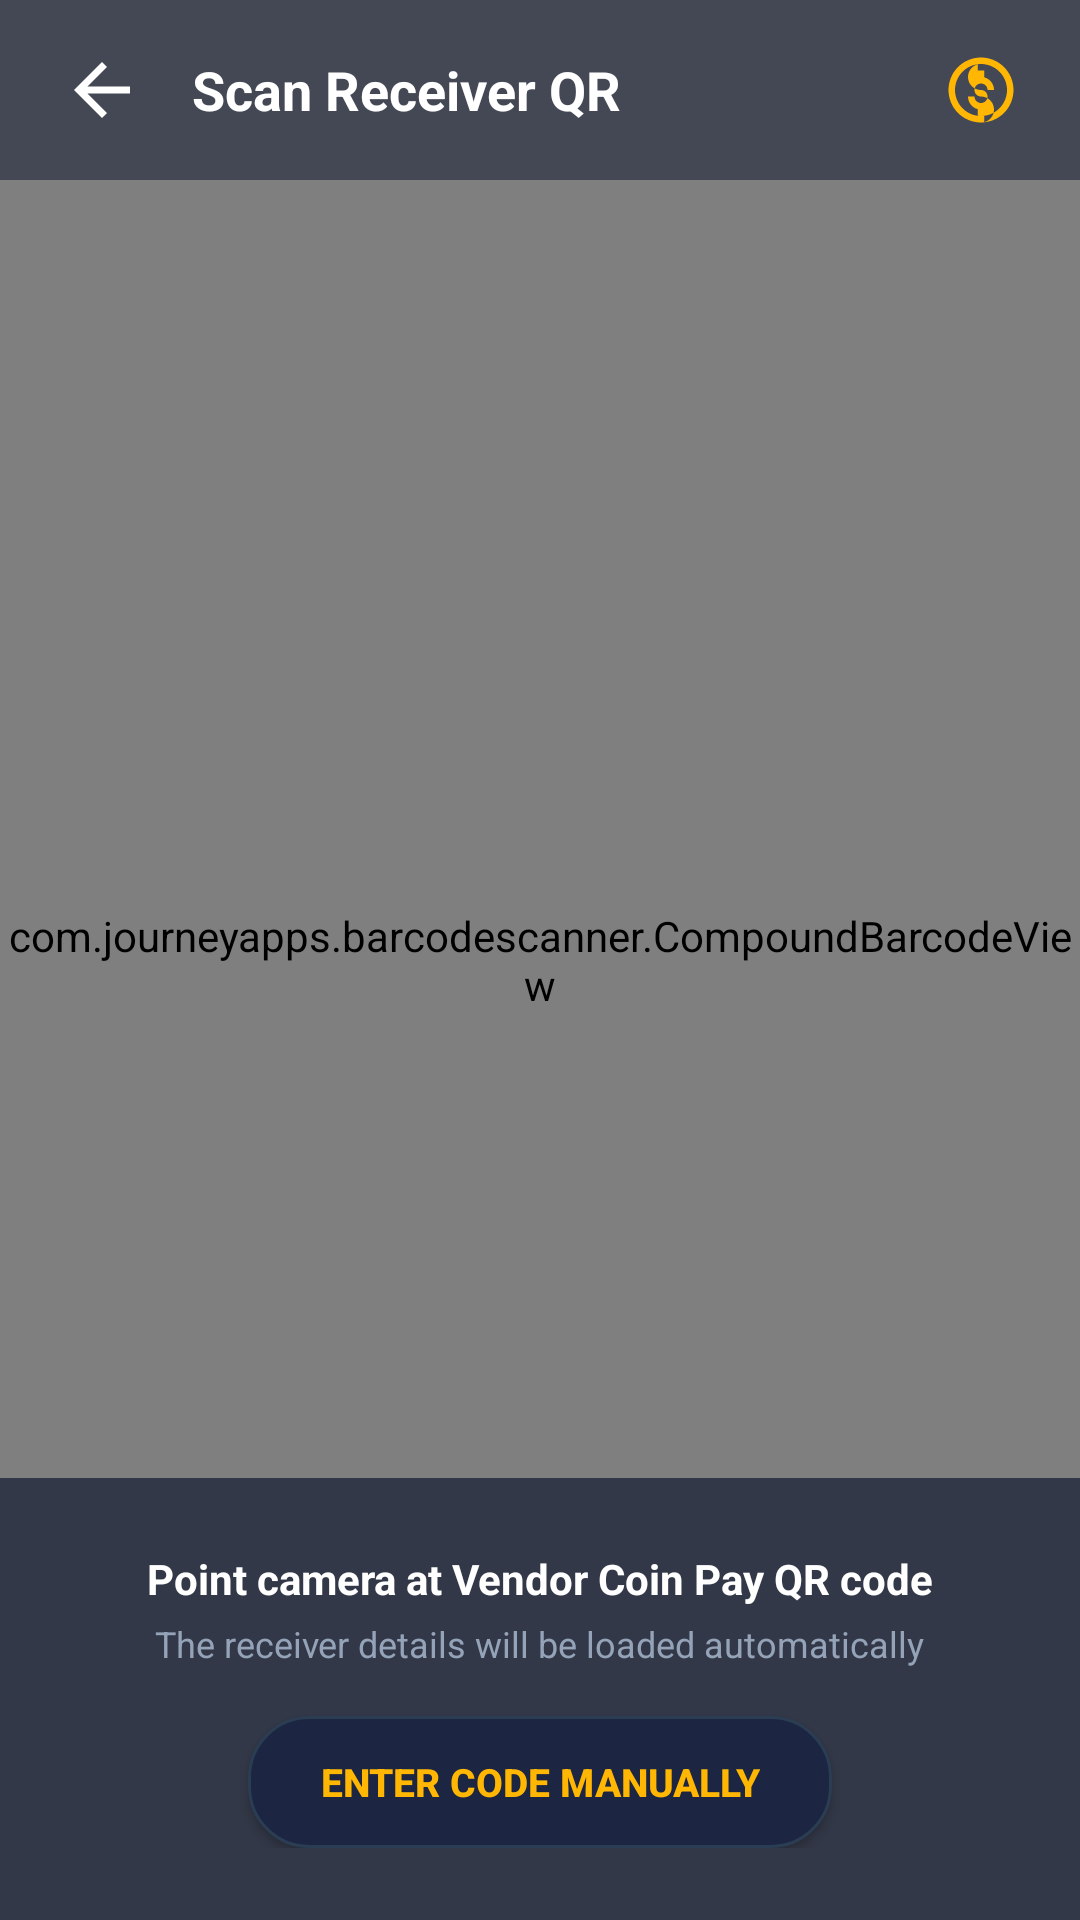

Layout XML and referenced resources for this Android screen:
<!-- AndroidManifest.xml: application theme Theme.VendorCoinPay -->
<!-- res/layout/activity_scan_qr.xml -->
<?xml version="1.0" encoding="utf-8"?>
<androidx.constraintlayout.widget.ConstraintLayout xmlns:android="http://schemas.android.com/apk/res/android"
    xmlns:app="http://schemas.android.com/apk/res-auto"
    android:layout_width="match_parent"
    android:layout_height="match_parent"
    android:background="@color/bg_dark">

    <com.journeyapps.barcodescanner.CompoundBarcodeView
        android:id="@+id/barcodeScannerView"
        android:layout_width="0dp"
        android:layout_height="0dp"
        app:layout_constraintTop_toTopOf="parent"
        app:layout_constraintBottom_toBottomOf="parent"
        app:layout_constraintStart_toStartOf="parent"
        app:layout_constraintEnd_toEndOf="parent" />

    
    <LinearLayout
        android:id="@+id/layoutScanTop"
        android:layout_width="0dp"
        android:layout_height="wrap_content"
        android:background="#800B132B"
        android:gravity="center_vertical"
        android:paddingHorizontal="20dp"
        android:paddingVertical="16dp"
        app:layout_constraintTop_toTopOf="parent"
        app:layout_constraintStart_toStartOf="parent"
        app:layout_constraintEnd_toEndOf="parent">

        <ImageView
            android:id="@+id/ivScanBack"
            android:layout_width="28dp"
            android:layout_height="28dp"
            android:src="@drawable/ic_arrow_down"
            android:rotation="90"
            app:tint="@color/text_primary" />

        <TextView
            android:layout_width="0dp"
            android:layout_height="wrap_content"
            android:layout_marginStart="16dp"
            android:layout_weight="1"
            android:text="Scan Receiver QR"
            android:textColor="@color/text_primary"
            android:textSize="18sp"
            android:textStyle="bold" />

        <ImageView
            android:id="@+id/ivScanFlashlight"
            android:layout_width="26dp"
            android:layout_height="26dp"
            android:src="@drawable/ic_coin"
            app:tint="@color/gold_primary" />
    </LinearLayout>

    
    <LinearLayout
        android:layout_width="0dp"
        android:layout_height="wrap_content"
        android:background="#A60B132B"
        android:gravity="center_horizontal"
        android:orientation="vertical"
        android:padding="24dp"
        app:layout_constraintBottom_toBottomOf="parent"
        app:layout_constraintStart_toStartOf="parent"
        app:layout_constraintEnd_toEndOf="parent">

        <TextView
            android:layout_width="wrap_content"
            android:layout_height="wrap_content"
            android:text="Point camera at Vendor Coin Pay QR code"
            android:textColor="@color/text_primary"
            android:textSize="14sp"
            android:textStyle="bold" />

        <TextView
            android:layout_width="wrap_content"
            android:layout_height="wrap_content"
            android:layout_marginTop="4dp"
            android:text="The receiver details will be loaded automatically"
            android:textColor="@color/text_secondary"
            android:textSize="12sp" />

        <androidx.appcompat.widget.AppCompatButton
            android:id="@+id/btnEnterManually"
            android:layout_width="wrap_content"
            android:layout_height="44dp"
            android:layout_marginTop="16dp"
            android:background="@drawable/bg_pill"
            android:paddingHorizontal="24dp"
            android:text="ENTER CODE MANUALLY"
            android:textColor="@color/gold_primary"
            android:textSize="13sp"
            android:textStyle="bold" />
    </LinearLayout>

</androidx.constraintlayout.widget.ConstraintLayout>
<!-- resources referenced by this layout -->
<resources>
  <color name="bg_dark">#0B132B</color>
  <color name="gold_primary">#FFB703</color>
  <color name="text_primary">#FFFFFF</color>
  <color name="text_secondary">#94A3B8</color>
  <!-- drawable bg_pill (drawable) -->
  <?xml version="1.0" encoding="utf-8"?>
  <ripple xmlns:android="http://schemas.android.com/apk/res/android"
      android:color="#33FFB703">
      <item>
          <shape android:shape="rectangle">
              <solid android:color="@color/bg_surface" />
              <corners android:radius="20dp" />
              <stroke
                  android:width="1dp"
                  android:color="@color/border_color" />
          </shape>
      </item>
  </ripple>
  <!-- drawable ic_arrow_down (drawable) -->
  <vector xmlns:android="http://schemas.android.com/apk/res/android"
      android:width="24dp"
      android:height="24dp"
      android:viewportWidth="24"
      android:viewportHeight="24">
    <path
        android:fillColor="@color/color_success"
        android:pathData="M20,12l-1.41,-1.41L13,16.17V4h-2v12.17l-5.58,-5.59L4,12l8,8 8,-8z"/>
  </vector>
  <!-- drawable ic_coin (drawable) -->
  <vector xmlns:android="http://schemas.android.com/apk/res/android"
      android:width="24dp"
      android:height="24dp"
      android:viewportWidth="24"
      android:viewportHeight="24">
    <path
        android:fillColor="@color/gold_primary"
        android:pathData="M12,2C6.48,2 2,6.48 2,12s4.48,10 10,10 10,-4.48 10,-10S17.52,2 12,2zm0,18c-4.41,0 -8,-3.59 -8,-8s3.59,-8 8,-8 8,3.59 8,8 -3.59,8 -8,8zm-1,-14h2v2.1c1.72,0.45 3,2 3,3.9h-2c0,-1.1 -0.9,-2 -2,-2s-2,0.9 -2,2 0.9,2 2,2c2.21,0 4,1.79 4,4 0,1.9 -1.28,3.45 -3,3.9V20h-2v-2.1c-1.72,-0.45 -3,-2 -3,-3.9h2c0,1.1 0.9,2 2,2s2,-0.9 2,-2 -0.9,-2 -2,-2c-2.21,0 -4,-1.79 -4,-4 0,-1.9 1.28,-3.45 3,-3.9V6z"/>
  </vector>
  <style name="Theme.VendorCoinPay" parent="Theme.MaterialComponents.DayNight.NoActionBar">
          
          <item name="colorPrimary">@color/gold_primary</item>
          <item name="colorPrimaryVariant">@color/gold_dark</item>
          <item name="colorOnPrimary">@color/bg_dark</item>
  
          
          <item name="colorSecondary">@color/gold_accent</item>
          <item name="colorSecondaryVariant">@color/gold_light</item>
          <item name="colorOnSecondary">@color/bg_dark</item>
  
          
          <item name="android:statusBarColor">@color/bg_dark</item>
          <item name="android:windowLightStatusBar" tools:targetApi="m">false</item>
          <item name="android:navigationBarColor">@color/bg_surface</item>
  
          
          <item name="android:windowBackground">@color/bg_dark</item>
          <item name="colorSurface">@color/bg_surface</item>
          <item name="colorOnSurface">@color/text_primary</item>
      </style>
  <color name="bg_surface">#1C2541</color>
  <color name="border_color">#2B3D52</color>
  <color name="color_success">#2EC4B6</color>
  <color name="gold_dark">#D48B00</color>
  <color name="gold_accent">#FCA311</color>
  <color name="gold_light">#FFE49E</color>
</resources>
